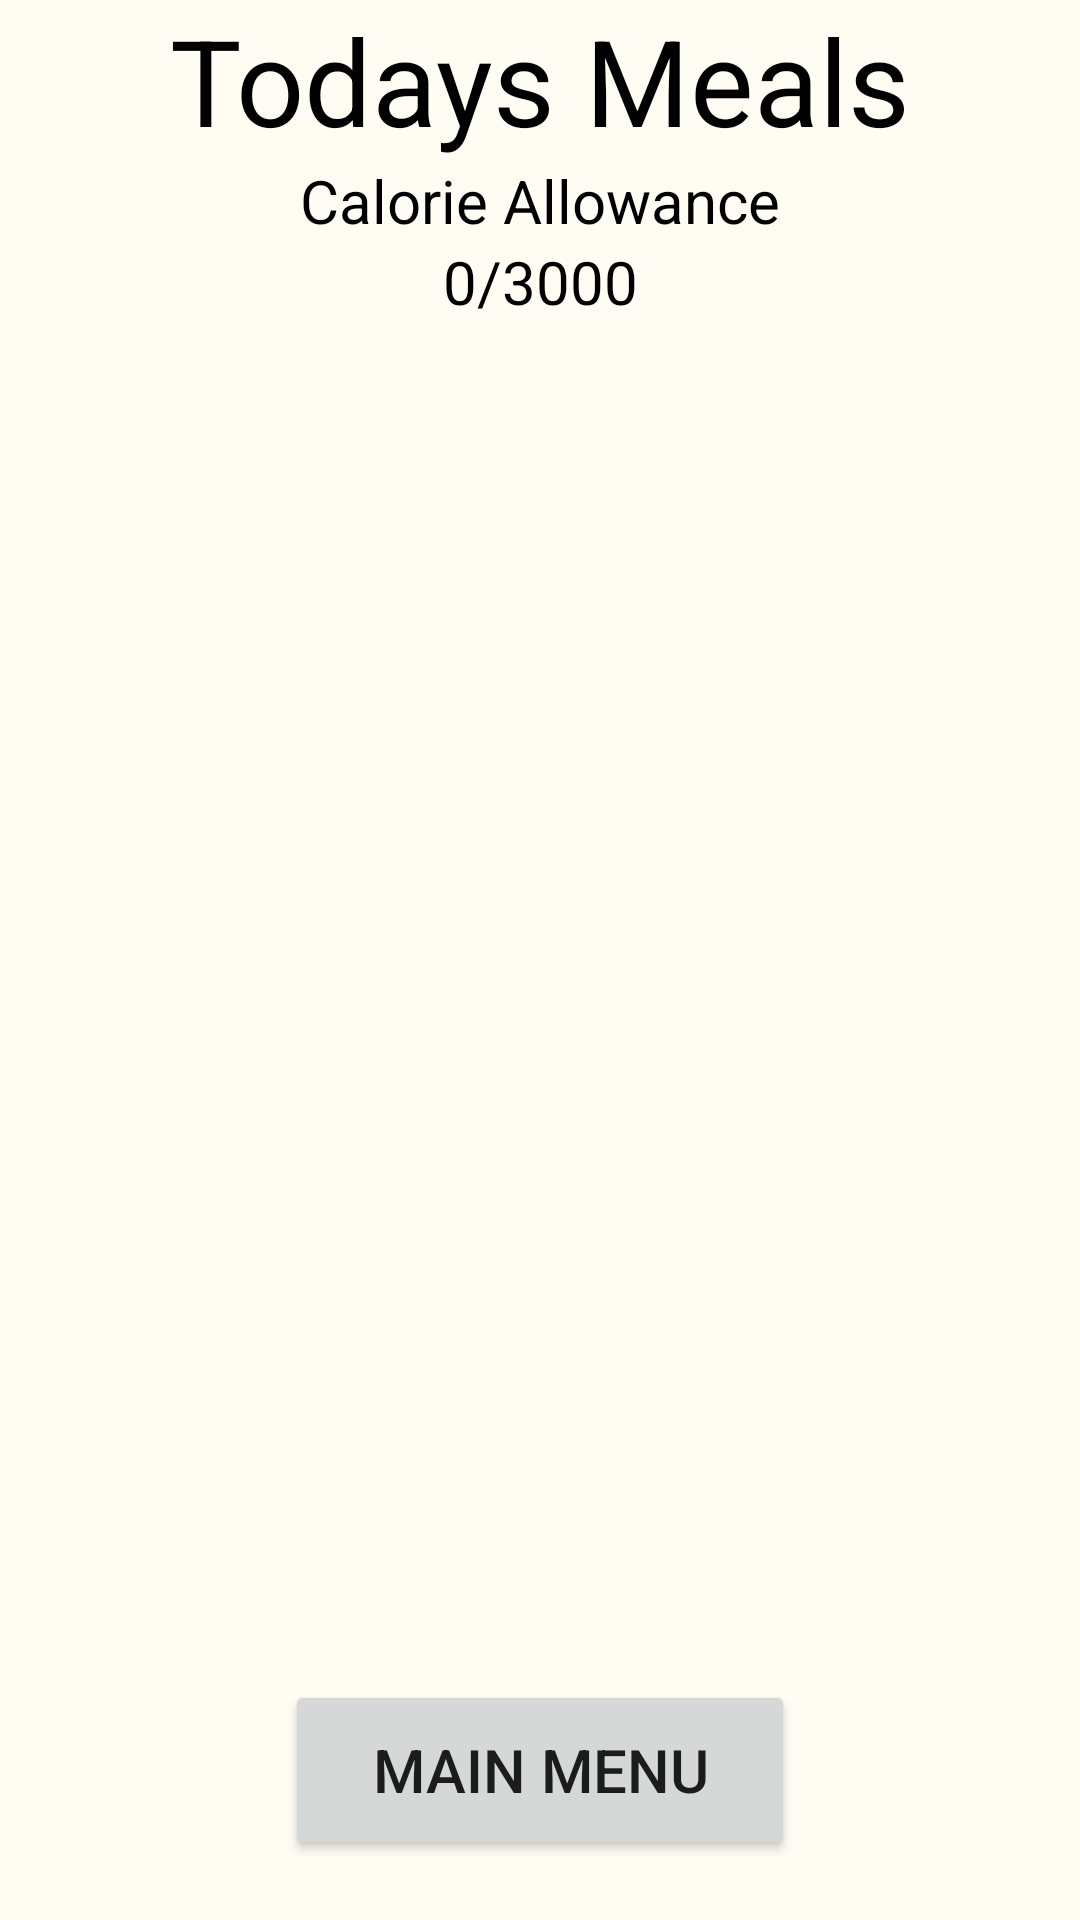

Layout XML and referenced resources for this Android screen:
<!-- AndroidManifest.xml: application theme Theme.EksamenAndroid -->
<!-- res/layout/todays_meals.xml -->
<?xml version="1.0" encoding="utf-8"?>
<androidx.constraintlayout.widget.ConstraintLayout xmlns:android="http://schemas.android.com/apk/res/android"
    xmlns:app="http://schemas.android.com/apk/res-auto"
    xmlns:tools="http://schemas.android.com/tools"
    android:background="@color/Off_White"
    android:layout_width="match_parent"
    android:layout_height="match_parent">

    <TextView
        android:id="@+id/TodaysMealsTitle"
        android:layout_width="wrap_content"
        android:layout_height="wrap_content"
        android:text="Todays Meals"
        android:textColor="@color/black"
        android:textSize="40sp"
        app:layout_constraintEnd_toEndOf="parent"
        app:layout_constraintStart_toStartOf="parent"
        app:layout_constraintTop_toTopOf="parent" />

    <TextView
        android:id="@+id/CalorieAllowance"
        android:layout_width="wrap_content"
        android:layout_height="wrap_content"
        android:text="Calorie Allowance"
        android:textColor="@color/black"
        android:textSize="20sp"
        app:layout_constraintEnd_toEndOf="parent"
        app:layout_constraintStart_toStartOf="parent"
        app:layout_constraintTop_toBottomOf="@+id/TodaysMealsTitle" />

    <TextView
        android:id="@+id/TodaysCalories"
        android:layout_width="wrap_content"
        android:layout_height="wrap_content"
        android:textColor="@color/black"
        android:text="0/3000"
        android:textSize="20sp"
        app:layout_constraintEnd_toEndOf="parent"
        app:layout_constraintStart_toStartOf="parent"
        app:layout_constraintTop_toBottomOf="@+id/CalorieAllowance" />

    <androidx.recyclerview.widget.RecyclerView
        android:id="@+id/TodaysMealsRV"
        android:layout_width="match_parent"
        android:layout_height="0dp"
        app:layoutManager="androidx.recyclerview.widget.LinearLayoutManager"
        app:layout_constraintBottom_toTopOf="@+id/TodaysMealsMainMenuBtn"
        app:layout_constraintEnd_toEndOf="parent"
        app:layout_constraintStart_toStartOf="parent"
        app:layout_constraintTop_toBottomOf="@+id/TodaysCalories" />

    <Button
        android:id="@+id/TodaysMealsMainMenuBtn"
        android:text="Main Menu"
        android:textSize="20sp"
        android:layout_width="170dp"
        android:layout_height="60dp"
        android:layout_marginBottom="20dp"
        app:layout_constraintBottom_toBottomOf="parent"
        app:layout_constraintEnd_toEndOf="parent"
        app:layout_constraintStart_toStartOf="parent"
        android:onClick="returnToMainMenu" />
</androidx.constraintlayout.widget.ConstraintLayout>
<!-- resources referenced by this layout -->
<resources>
  <color name="Off_White">#FEFCF3</color>
  <color name="black">#FF000000</color>
  <style name="Theme.EksamenAndroid" parent="Theme.MaterialComponents.DayNight.DarkActionBar">
          
          <item name="colorPrimary">@color/blue</item>
          <item name="colorPrimaryVariant">@color/blue</item>
          <item name="colorOnPrimary">@color/white</item>
          
          <item name="colorSecondary">@color/teal_200</item>
          <item name="colorSecondaryVariant">@color/teal_700</item>
          <item name="colorOnSecondary">@color/black</item>
          
          <item name="android:statusBarColor" tools:targetApi="l">?attr/colorPrimaryVariant</item>
          
      </style>
  <color name="blue">#0000CC</color>
  <color name="white">#FFFFFFFF</color>
  <color name="teal_200">#FF03DAC5</color>
  <color name="teal_700">#FF018786</color>
</resources>
